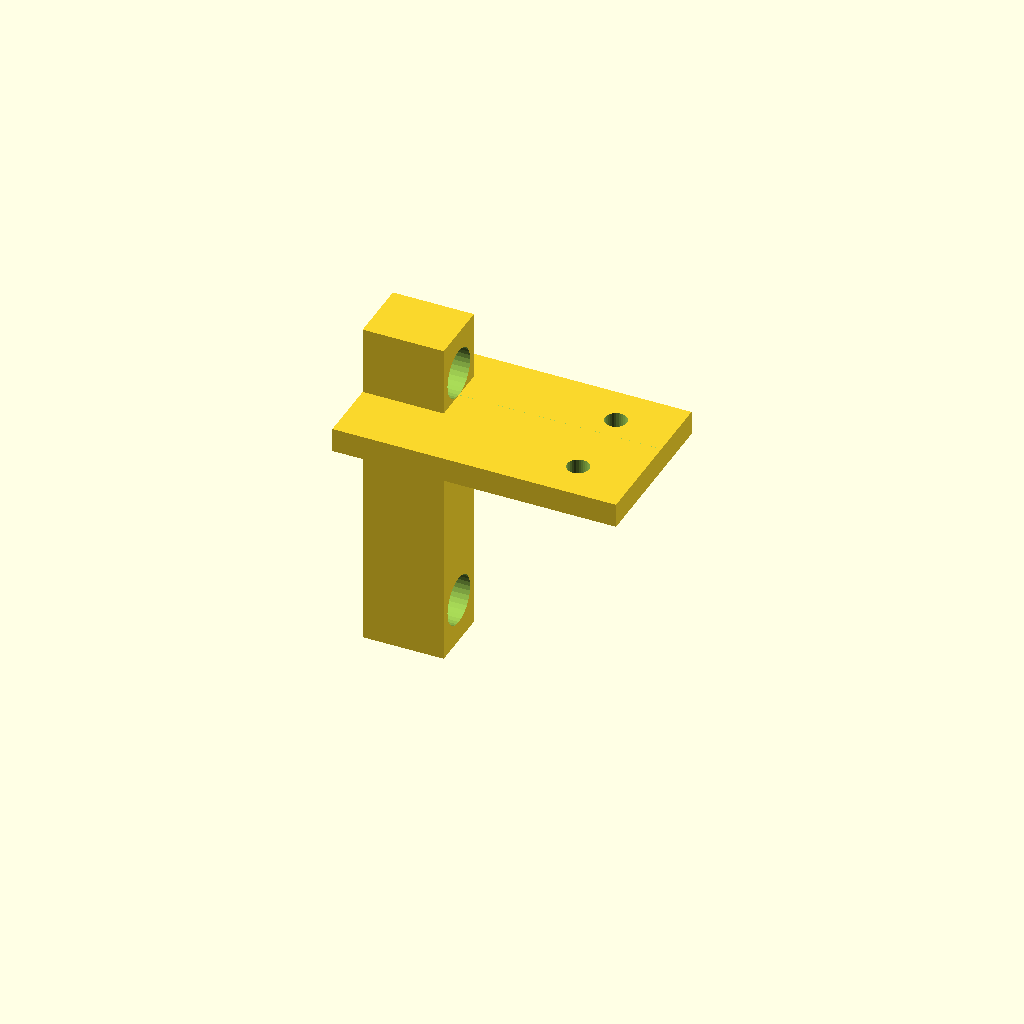
Cell 1: the model at its default parameters.
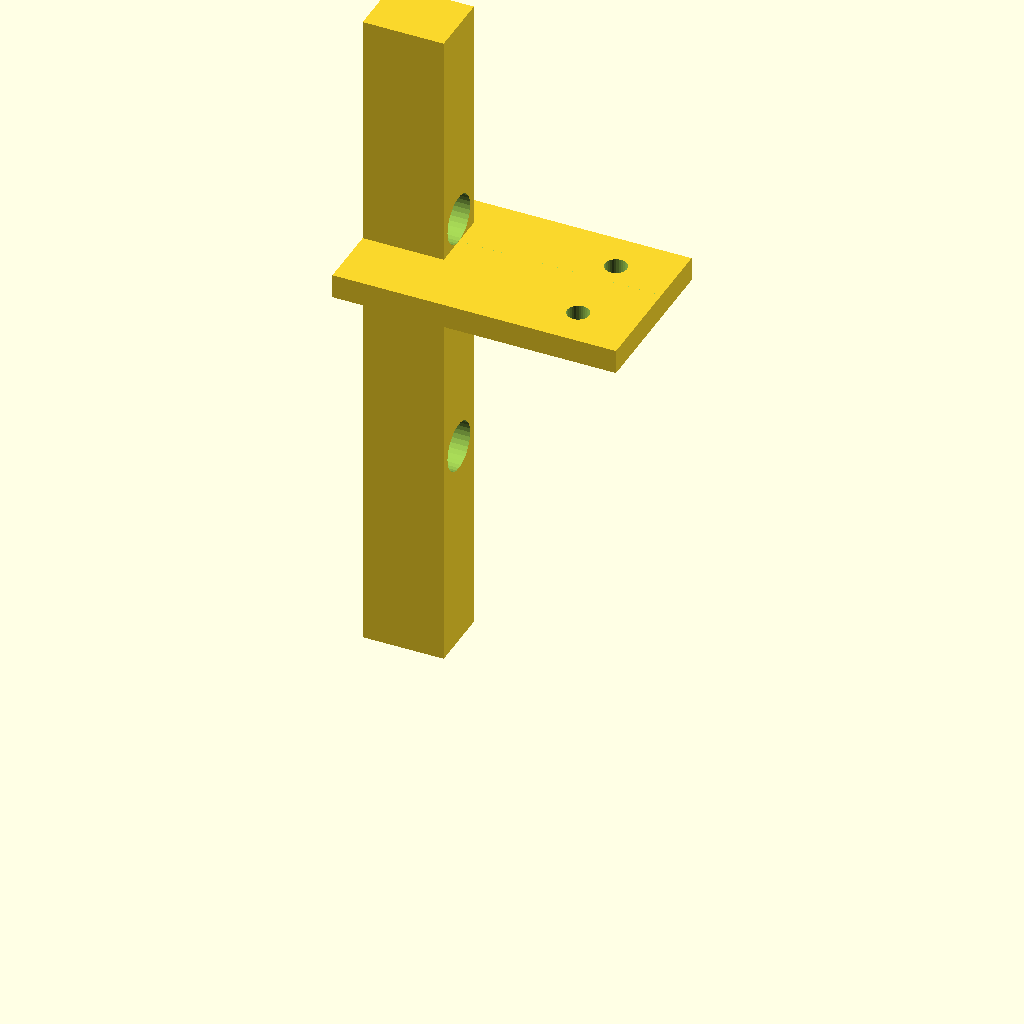
Cell 2: the same model with long_moteur = 84.
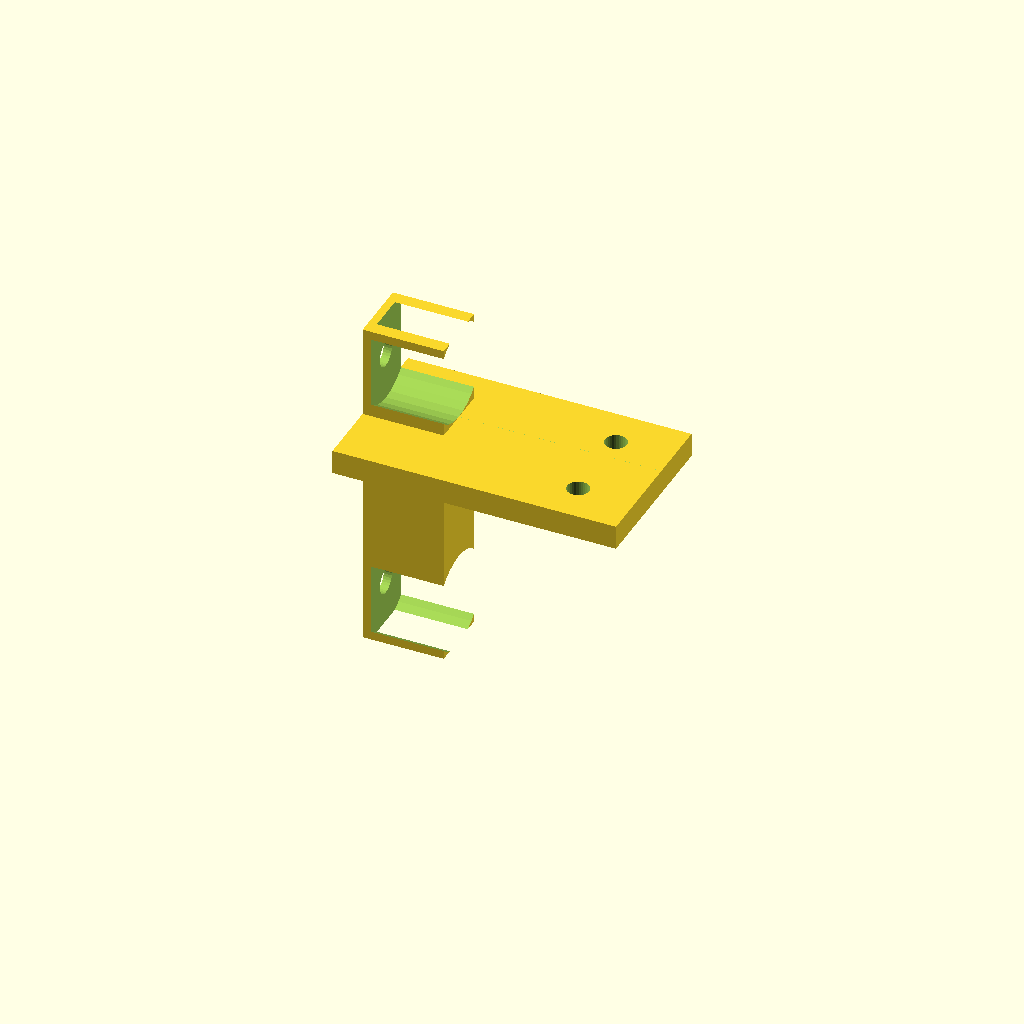
Cell 3: the same model with diam_tete_vis = 12.
All cells are drawn from one camera (rotation 55°, 0°, 25°, orthographic, colour scheme Cornfield), so only the parameter changes between them.
The OpenSCAD source (inputs/thingiverse/files/thing-3869383/files/cnc-zeroX.scad):
//customisation alfawise c10 - axe X nouvelle pièce pour intégrer la fixation d'un début de course
echo(version=version());

epsilon=0.1;
long_moteur=42;
diam_tete_vis=6;
diam_vis=3.2;
epaisseur_fixation_vis=1;
entraxe_vis=31;
epaisseur_platine=8;
largeur_platine=10;
long_inter=35;
larg_inter=20;
haut_inter=3;
diam_fix_inter=2.7;
pas_fix_inter=5;//un pas depuis le bord, deux pas entre les deux trous et un autre pas jusqu'à l'autre bord
retrait_inter=7;

difference(){
    union(){
        //fixation
        cube([largeur_platine,epaisseur_platine,long_moteur],0);
        //platine support inter
        translate([0,-epaisseur_platine,long_moteur-(long_moteur-entraxe_vis)/2-diam_tete_vis/2-haut_inter]){
            cube([long_inter,larg_inter,haut_inter],0);
        }
        
    }
    union(){
        //2x tete+vis moteur
        union(){
            //tete vis du bas
            translate([epaisseur_fixation_vis,epaisseur_platine/2,(long_moteur-entraxe_vis)/2]){
                rotate([0,90,0]){
                    cylinder(largeur_platine-epaisseur_fixation_vis+epsilon,(diam_tete_vis/2),(diam_tete_vis/2),$fn=32);
                }
            }
            //trou vis du bas
            translate([-epsilon,epaisseur_platine/2,(long_moteur-entraxe_vis)/2]){
                rotate([0,90,0]){
                    cylinder(largeur_platine-epaisseur_fixation_vis+epsilon,(diam_vis/2),(diam_vis/2),$fn=32);
                }
            }
            //tete vis du haut
            translate([epaisseur_fixation_vis,epaisseur_platine/2,long_moteur-(long_moteur-entraxe_vis)/2]){
                rotate([0,90,0]){
                    cylinder(long_moteur+epsilon,(diam_tete_vis/2),(diam_tete_vis/2),$fn=32);
                }
            }
            //trou vis du haut
            translate([-epsilon,epaisseur_platine/2,long_moteur-(long_moteur-entraxe_vis)/2]){
                rotate([0,90,0]){
                    cylinder(largeur_platine-epaisseur_fixation_vis+epsilon,(diam_vis/2),(diam_vis/2),$fn=32);
                }
            }
        }
        //2x vis inter
        union(){
            //coté avant
            translate([long_inter-retrait_inter,pas_fix_inter-epaisseur_platine,long_moteur-(long_moteur-entraxe_vis)/2-diam_tete_vis/2-haut_inter-epsilon]){
                cylinder(haut_inter+2*epsilon,diam_fix_inter/2,diam_fix_inter/2,$fn=32);
            }
            //coté rail
            translate([long_inter-retrait_inter,3*pas_fix_inter-epaisseur_platine,long_moteur-(long_moteur-entraxe_vis)/2-diam_tete_vis/2-haut_inter-epsilon]){
                cylinder(haut_inter+2*epsilon,diam_fix_inter/2,diam_fix_inter/2,$fn=32);
            }
        }
    }
}
Customizer parameters (derived from the source; name, type, default, range or options):
epsilon: number, default 0.1
long_moteur: number, default 42
diam_tete_vis: number, default 6
diam_vis: number, default 3.2
epaisseur_fixation_vis: number, default 1
entraxe_vis: number, default 31
epaisseur_platine: number, default 8
largeur_platine: number, default 10
long_inter: number, default 35
larg_inter: number, default 20
haut_inter: number, default 3
diam_fix_inter: number, default 2.7
pas_fix_inter: number, default 5
retrait_inter: number, default 7
